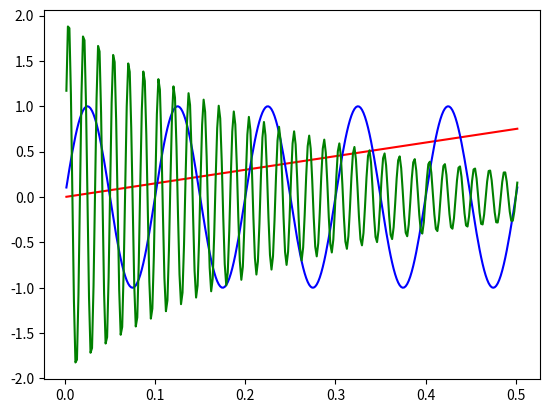

This chart was generated by the following Python code:
#LA GRAFICA DINAMICA REPRECENTA LAS 3 FUNCIONES DE REFERENCIA QUE SE USAN PARA MODELAR EL SISTEMA DE POTENCIA
import matplotlib.pyplot as plt
import numpy as np
import time


f=10
T=1/f

t = np.linspace(0,5*T,300)
diff=t[1]-t[0]

s1=t*1.5
s2=1*np.sin(2*t*np.pi*f)
s3=2*np.exp(-4*t)*np.sin(2*t*np.pi*6*f)

fig, ax = plt.subplots()
# ax.plot(t,s1,t,s2,t,s3)
# plt.show()

if __name__ == '__main__':
    while True:
        t=np.delete(t,0)
        t=np.append(t,t[-1]+diff)
        s1=t*1.5
        s2=1*np.sin(2*t*np.pi*f)
        s3=2*np.exp(-4*t)*np.sin(2*t*np.pi*6*f)
        plt.cla()
        ax.plot(t,s1,'r',t,s2,'b',t,s3,'g')
        plt.pause(0.02)
        plt.show()
        break
